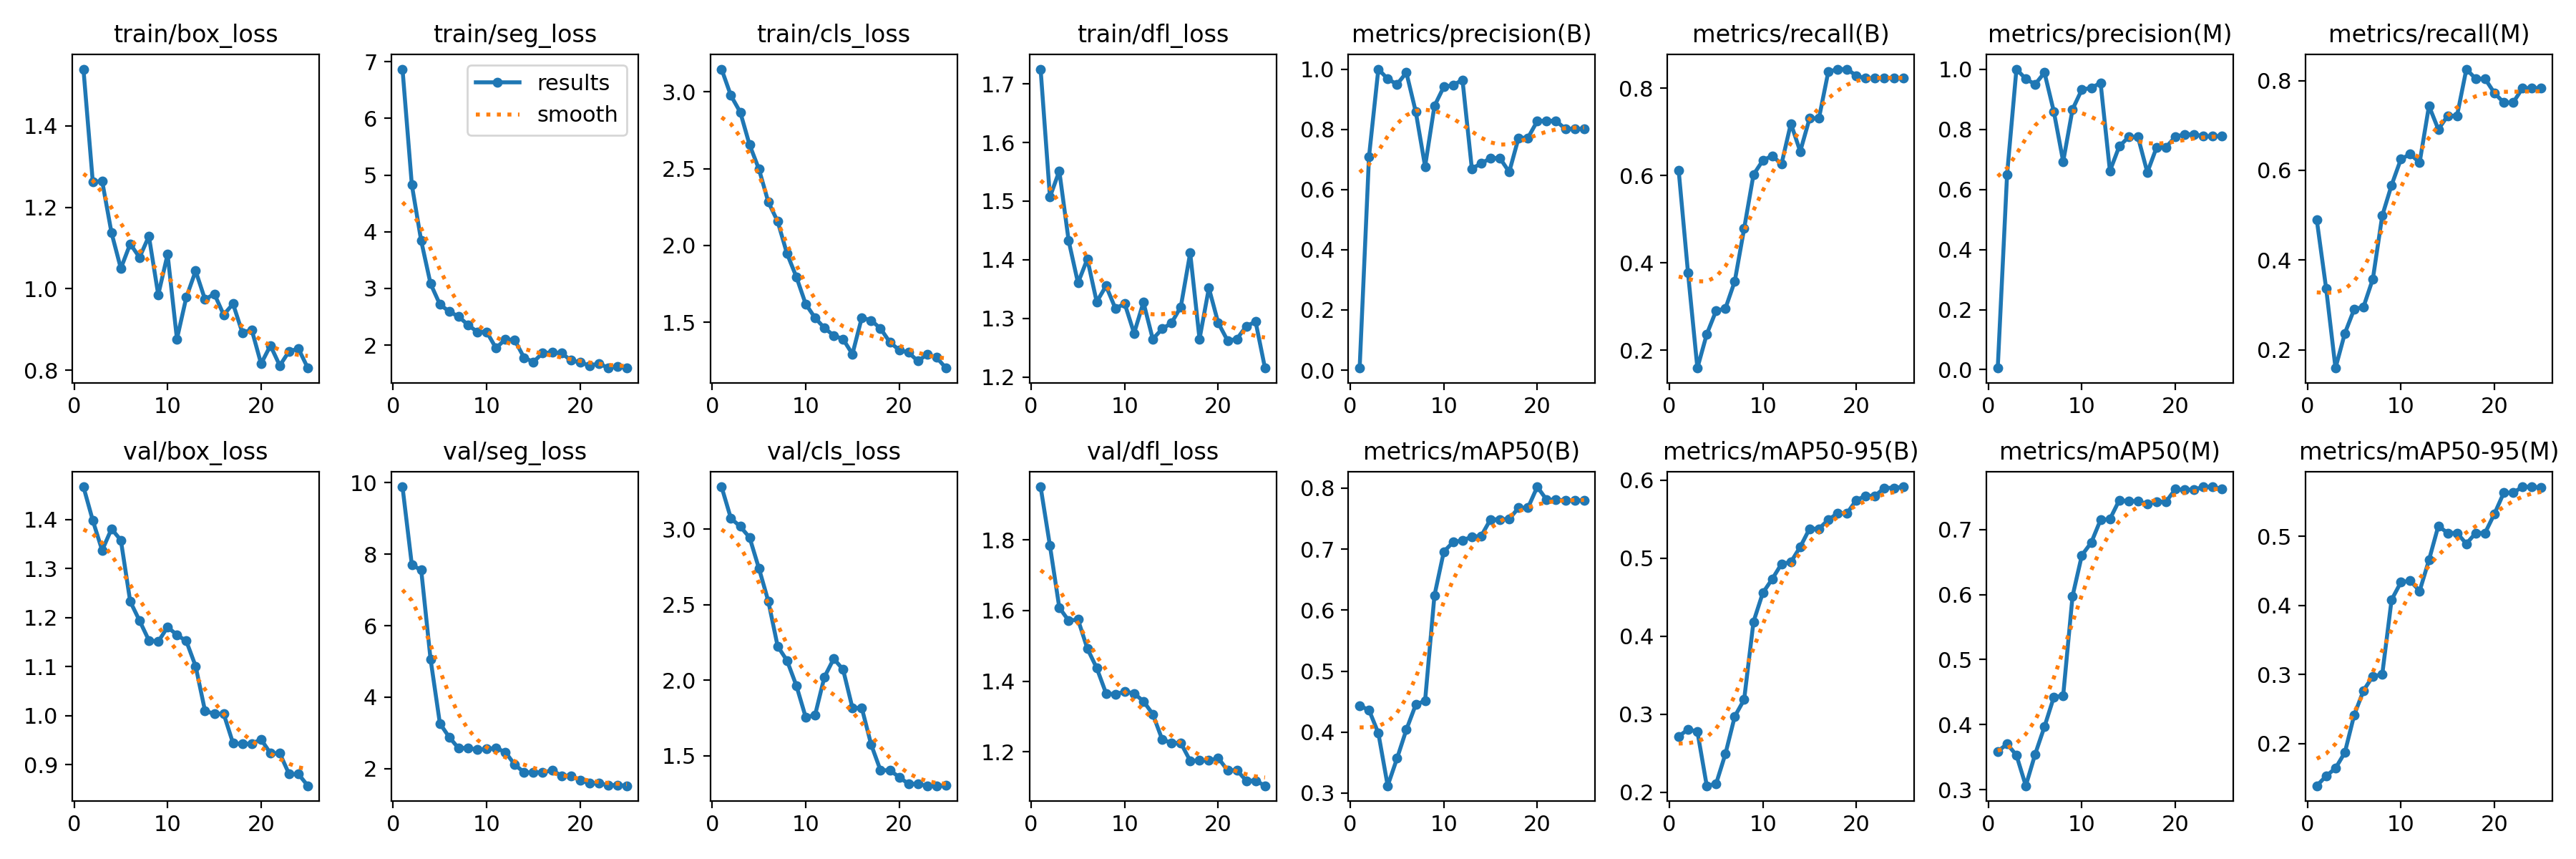

Data behind this chart, as committed beside it:
epoch, time, train/box_loss, train/seg_loss, train/cls_loss, train/dfl_loss, metrics/precision(B), metrics/recall(B), metrics/mAP50(B), metrics/mAP50-95(B), metrics/precision(M), metrics/recall(M), metrics/mAP50(M), metrics/mAP50-95(M), val/box_loss, val/seg_loss, val/cls_loss, val/dfl_loss, lr/pg0, lr/pg1, lr/pg2
1, 12.34, 1.54, 6.867, 3.148, 1.725, 0.00683, 0.6111, 0.4432, 0.2717, 0.00553, 0.4893, 0.3586, 0.1392, 1.467, 9.882, 3.282, 1.95, 4.287e-05, 4.287e-05, 4.287e-05
2, 24.38, 1.262, 4.826, 2.976, 1.507, 0.7087, 0.3766, 0.4363, 0.2806, 0.6497, 0.3366, 0.3703, 0.1532, 1.398, 7.698, 3.073, 1.783, 9.96396e-05, 9.96396e-05, 9.96396e-05
3, 36.49, 1.265, 3.839, 2.868, 1.551, 1, 0.1592, 0.3984, 0.278, 1, 0.1592, 0.3529, 0.1645, 1.337, 7.556, 3.019, 1.608, 0.0001547, 0.0001547, 0.0001547
4, 48.24, 1.138, 3.085, 2.655, 1.433, 0.9673, 0.2366, 0.3121, 0.2085, 0.9673, 0.2366, 0.3059, 0.1872, 1.381, 5.065, 2.946, 1.571, 0.0002069, 0.0002069, 0.0002069
5, 59.97, 1.05, 2.72, 2.497, 1.36, 0.9496, 0.2903, 0.357, 0.2109, 0.9496, 0.2903, 0.3544, 0.2415, 1.358, 3.267, 2.741, 1.575, 0.0002549, 0.0002549, 0.0002549
6, 71.8, 1.11, 2.593, 2.283, 1.401, 0.9883, 0.2958, 0.4042, 0.2494, 0.9883, 0.2958, 0.3968, 0.2771, 1.233, 2.881, 2.524, 1.492, 0.0002976, 0.0002976, 0.0002976
7, 83.35, 1.077, 2.505, 2.157, 1.328, 0.8587, 0.3581, 0.4449, 0.2974, 0.8587, 0.3581, 0.4422, 0.2978, 1.194, 2.573, 2.225, 1.438, 0.0003341, 0.0003341, 0.0003341
8, 94.52, 1.129, 2.359, 1.947, 1.355, 0.6766, 0.4785, 0.4515, 0.3188, 0.6925, 0.4987, 0.4448, 0.3002, 1.154, 2.583, 2.13, 1.366, 0.0003635, 0.0003635, 0.0003635
9, 106, 0.9852, 2.234, 1.796, 1.317, 0.8775, 0.602, 0.6239, 0.4185, 0.8661, 0.5671, 0.5975, 0.4083, 1.151, 2.534, 1.965, 1.363, 0.0003852, 0.0003852, 0.0003852
10, 117.8, 1.085, 2.236, 1.619, 1.325, 0.9411, 0.6344, 0.6957, 0.4555, 0.9322, 0.6251, 0.6605, 0.4338, 1.181, 2.552, 1.755, 1.371, 0.0003989, 0.0003989, 0.0003989
11, 129.8, 0.8766, 1.949, 1.529, 1.274, 0.9466, 0.6452, 0.7115, 0.4731, 0.9374, 0.6359, 0.6798, 0.4358, 1.165, 2.581, 1.768, 1.365, 0.0004043, 0.0004043, 0.0004043
12, 141.7, 0.9788, 2.104, 1.463, 1.327, 0.9644, 0.6265, 0.7143, 0.4927, 0.9542, 0.6173, 0.7148, 0.421, 1.152, 2.464, 2.021, 1.343, 0.0004015, 0.0004015, 0.0004015
13, 153.4, 1.044, 2.09, 1.414, 1.265, 0.6695, 0.719, 0.7203, 0.495, 0.6612, 0.7437, 0.7161, 0.4658, 1.101, 2.118, 2.142, 1.307, 0.0003907, 0.0003907, 0.0003907
14, 165.1, 0.9738, 1.781, 1.39, 1.282, 0.6864, 0.6551, 0.7215, 0.5144, 0.7432, 0.6913, 0.745, 0.5151, 1.01, 1.899, 2.071, 1.235, 0.0003725, 0.0003725, 0.0003725
15, 177, 0.9873, 1.704, 1.293, 1.292, 0.7044, 0.7308, 0.7488, 0.5376, 0.7741, 0.7216, 0.7436, 0.5049, 1.004, 1.899, 1.816, 1.225, 0.0003476, 0.0003476, 0.0003476
16, 188.6, 0.9361, 1.864, 1.53, 1.32, 0.7044, 0.7308, 0.7488, 0.5376, 0.7741, 0.7216, 0.7436, 0.5049, 1.004, 1.899, 1.816, 1.225, 0.0003169, 0.0003169, 0.0003169
17, 199.9, 0.963, 1.872, 1.512, 1.412, 0.6583, 0.8375, 0.7494, 0.5491, 0.6565, 0.8256, 0.7391, 0.4893, 0.9441, 1.956, 1.574, 1.175, 0.0002817, 0.0002817, 0.0002817
18, 211.2, 0.8919, 1.861, 1.459, 1.265, 0.7717, 0.8436, 0.7677, 0.5574, 0.7403, 0.8041, 0.7429, 0.505, 0.9429, 1.807, 1.403, 1.176, 0.0002433, 0.0002433, 0.0002433
19, 222.8, 0.8993, 1.735, 1.371, 1.352, 0.7717, 0.8436, 0.7677, 0.5574, 0.7403, 0.8041, 0.7429, 0.505, 0.9429, 1.807, 1.403, 1.176, 0.0002031, 0.0002031, 0.0002031
20, 234.6, 0.8157, 1.698, 1.319, 1.292, 0.8273, 0.8285, 0.8022, 0.5743, 0.7751, 0.7723, 0.762, 0.5326, 0.952, 1.679, 1.358, 1.183, 0.0001627, 0.0001627, 0.0001627
21, 246, 0.8606, 1.641, 1.303, 1.262, 0.8281, 0.8226, 0.7808, 0.5797, 0.7832, 0.751, 0.7613, 0.5631, 0.9235, 1.595, 1.313, 1.148, 0.000124, 0.000124, 0.000124
22, 257.5, 0.8112, 1.676, 1.248, 1.265, 0.8281, 0.8226, 0.7808, 0.5797, 0.7832, 0.751, 0.7613, 0.5631, 0.9235, 1.595, 1.313, 1.148, 8.8553e-05, 8.8553e-05, 8.8553e-05
23, 269.2, 0.8465, 1.602, 1.291, 1.287, 0.8014, 0.8226, 0.7801, 0.59, 0.7764, 0.783, 0.7657, 0.5718, 0.881, 1.543, 1.3, 1.119, 5.82063e-05, 5.82063e-05, 5.82063e-05
24, 280.9, 0.8526, 1.628, 1.271, 1.294, 0.8014, 0.8226, 0.7801, 0.59, 0.7764, 0.783, 0.7657, 0.5718, 0.881, 1.543, 1.3, 1.119, 3.46872e-05, 3.46872e-05, 3.46872e-05
25, 292.3, 0.8051, 1.597, 1.202, 1.215, 0.8009, 0.8226, 0.7797, 0.5913, 0.7773, 0.783, 0.7623, 0.5709, 0.8574, 1.525, 1.302, 1.104, 1.9669e-05, 1.9669e-05, 1.9669e-05
